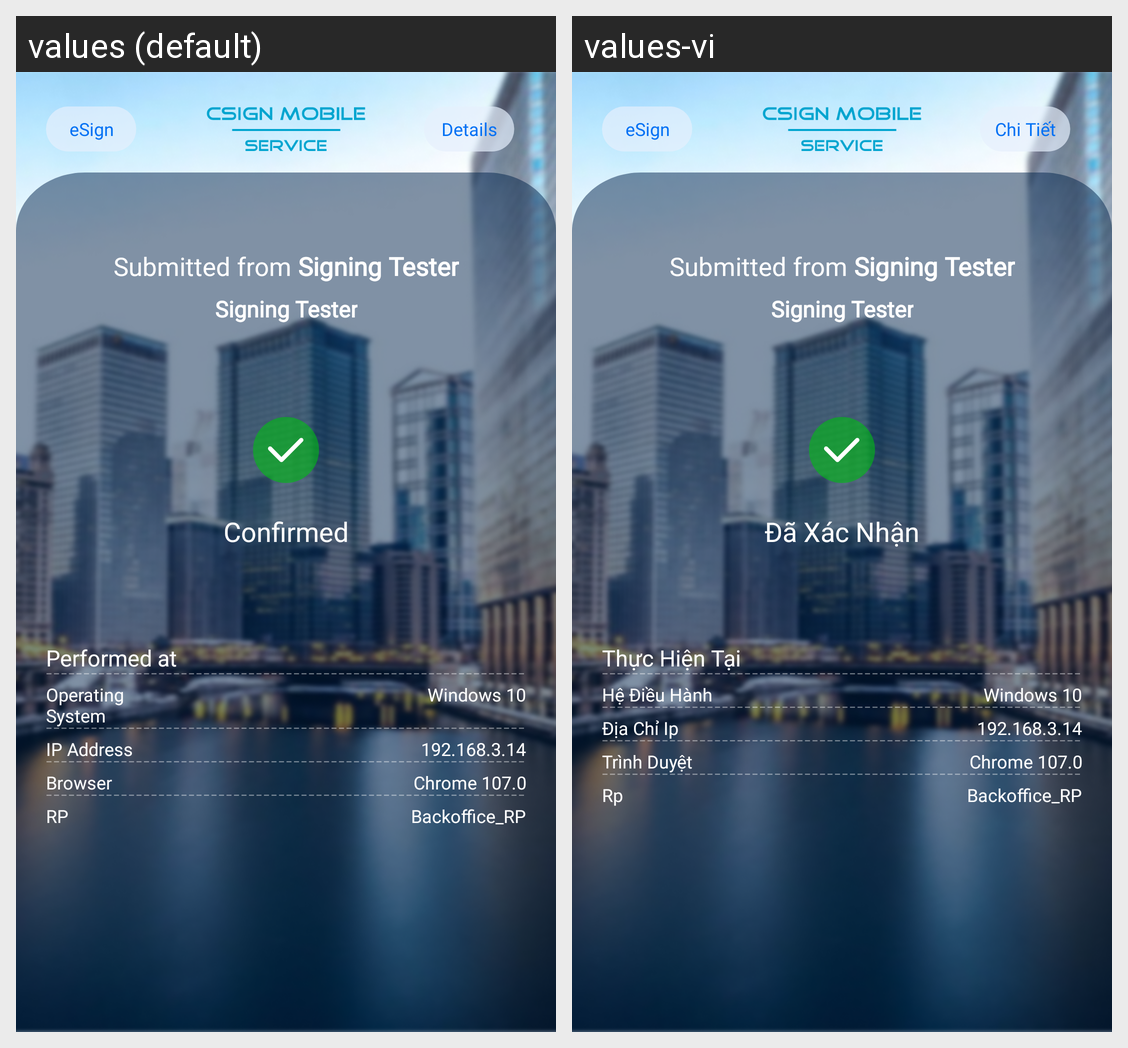

Locale-by-locale string values for the Android screen shown in this grid:
Android screen res/layout/activity_inbox_detail_submit.xml rendered under 2 locales, left to right: values (default), values-vi. Device: Nexus 5 (rendered at 1080×1920; each locale shown at half size, 540×960, under a caption strip naming it); theme Theme.SIC_no.
Strings drawn on this screen, with the default value and each locale's value (text and hints the layout hard-codes, and strings that could not be matched under every locale, appear in the picture but are not listed):

eSign
  values: eSign
  values-vi: eSign  [not translated; the default value is used]

certificate_info
  values: Details
  values-vi: Chi Tiết

submitted_bold
  values: Submitted from Signing Tester
  values-vi: Submitted from Signing Tester  [not translated; the default value is used]

signing_tes
  values: Signing Tester
  values-vi: Signing Tester  [not translated; the default value is used]

prompt_request_info_confirmed
  values: Confirmed
  values-vi: Đã Xác Nhận

prompt_sign_at
  values: Performed at
  values-vi: Thực Hiện Tại

ri_os
  values: Operating System
  values-vi: Hệ Điều Hành

windows_10
  values: Windows 10
  values-vi: Windows 10  [not translated; the default value is used]

ri_ip
  values: IP Address
  values-vi: Địa Chỉ Ip

ip
  values: 192.168.3.14
  values-vi: 192.168.3.14  [not translated; the default value is used]

ri_browser
  values: Browser
  values-vi: Trình Duyệt

chrome_107_
  values: Chrome 107.0
  values-vi: Chrome 107.0  [not translated; the default value is used]

ri_rp_name
  values: RP
  values-vi: Rp

backoffice_
  values: Backoffice_RP
  values-vi: Backoffice_RP  [not translated; the default value is used]
